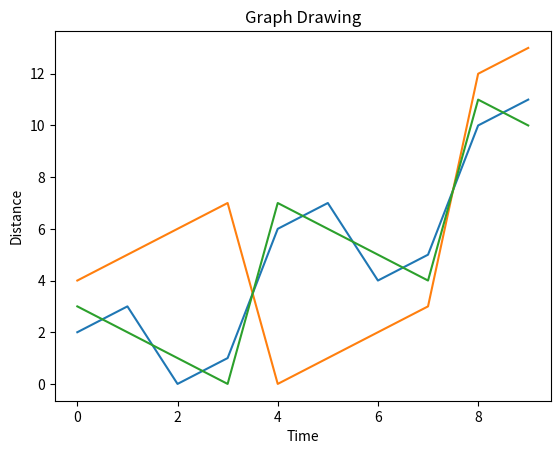

Python code for this plot: (Note: this script raises an exception after producing the figure.)
import pandas as pd
import numpy as np
import matplotlib.pyplot as plt
from matplotlib import pyplot as plt

x = np.arange(0,10)
y = x ^ 2
z = x ^ 3
t = x ^ 4
print(x)
print(y)
print(z)
print(t)

plt.title("Graph Drawing")
plt.xlabel("Time")
plt.ylabel("Distance")
plt.plot(x,y)
plt.plot(x,t)
plt.plot(x,z)

#plt.plot(x,y,'>')
#plt.savefig('exout.pdf',format='pdf')

plt.annotate(xy=[0,2], s='Second Entry')
plt.annotate(xy=[8,12], s='Third Entry')
plt.annotate(xy=[4,6], s='first column')

plt.legend(['REC1','REC2','REC3'],loc=4)
#Style the background
plt.style.use('fast')
plt.show()